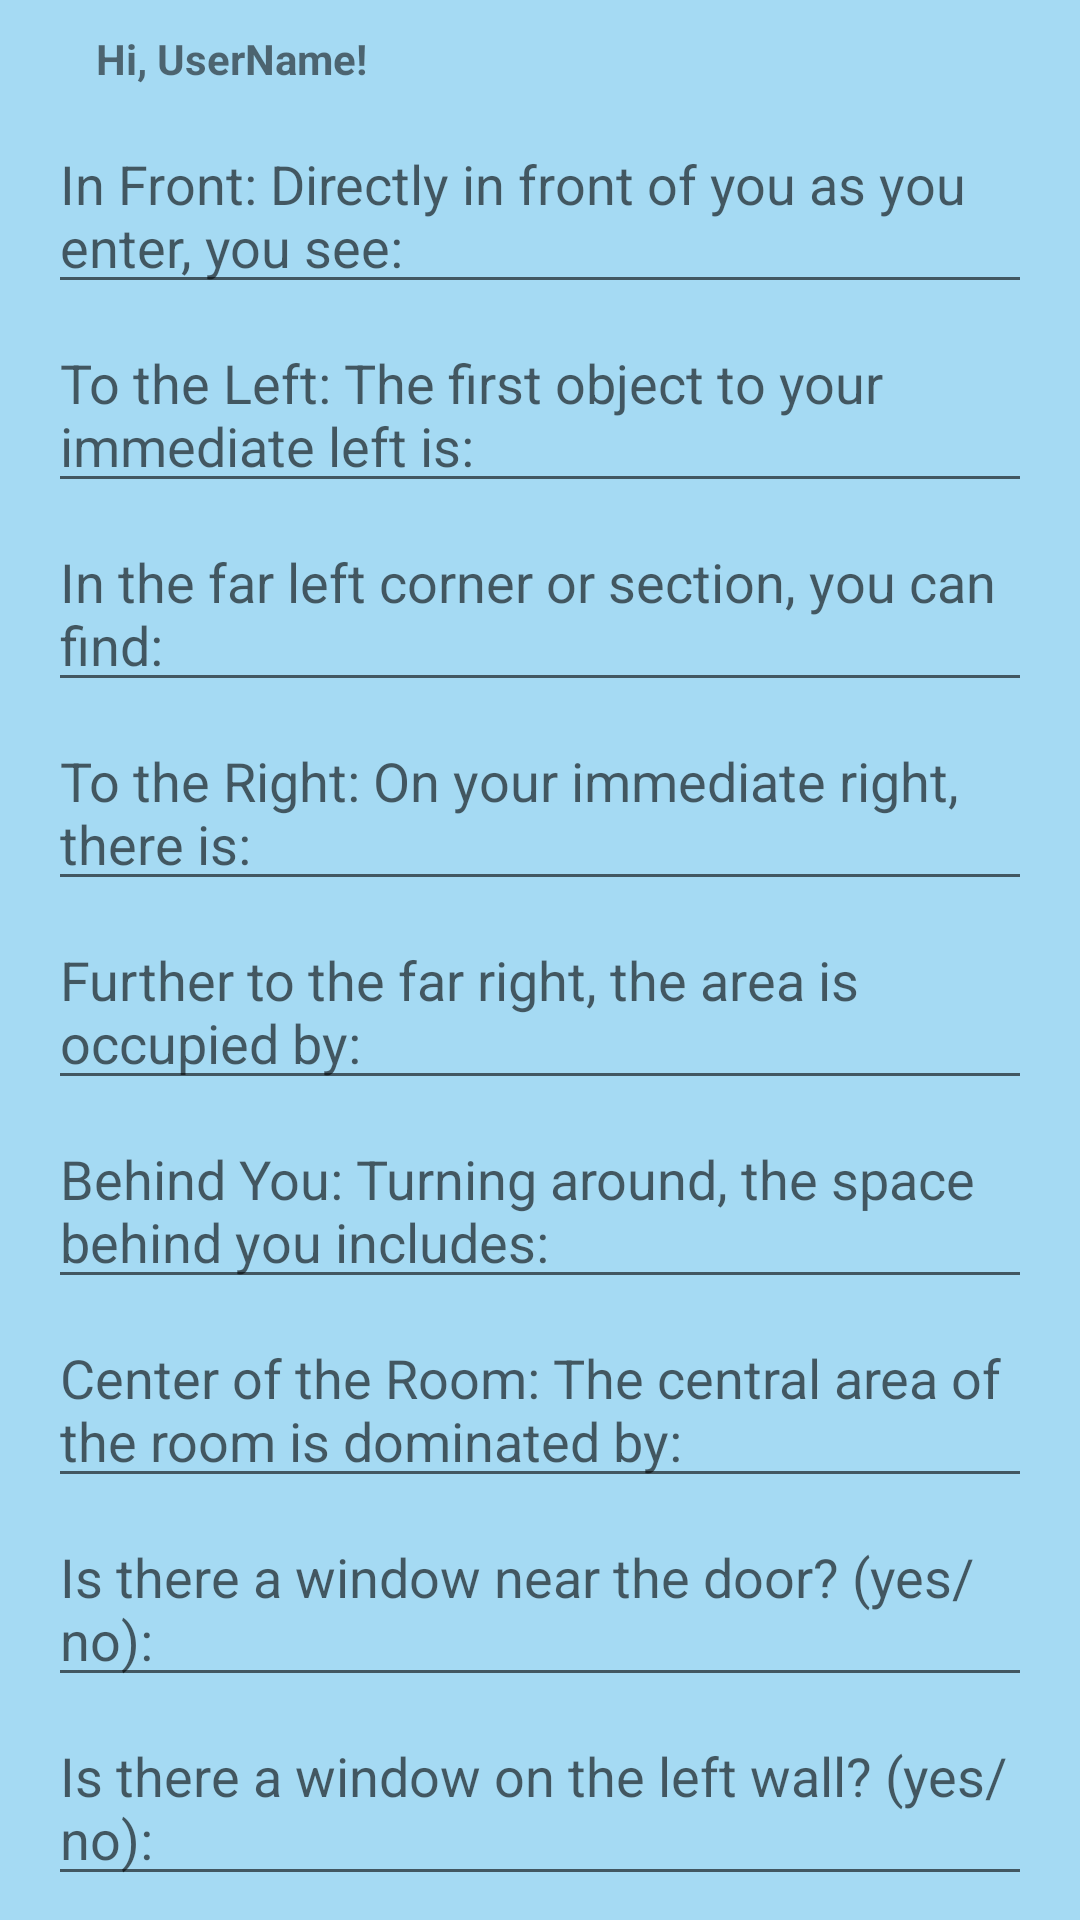

The Android layout XML behind this screen, and the referenced resources:
<!-- AndroidManifest.xml: application theme Theme.VoiceVoyageApplication -->
<!-- res/layout/activity_house_description.xml -->
<?xml version="1.0" encoding="utf-8"?>
<androidx.constraintlayout.widget.ConstraintLayout xmlns:android="http://schemas.android.com/apk/res/android"
    xmlns:app="http://schemas.android.com/apk/res-auto"
    xmlns:tools="http://schemas.android.com/tools"
    android:layout_width="match_parent"
    android:layout_height="match_parent"
    android:background="#A5DAF3">

    <Button
        android:id="@+id/button"
        android:layout_width="wrap_content"
        android:layout_height="wrap_content"
        android:layout_marginStart="32dp"
        android:layout_marginTop="10dp"
        android:layout_marginEnd="32dp"
        android:layout_marginBottom="10dp"
        android:background="#000000"
        android:backgroundTint="#000000"
        android:text="Submit"
        app:iconTint="@color/black"
        app:layout_constraintBottom_toBottomOf="parent"
        app:layout_constraintEnd_toEndOf="parent"
        app:layout_constraintHorizontal_bias="0.464"
        app:layout_constraintStart_toStartOf="parent"
        app:layout_constraintTop_toBottomOf="@+id/windowFrontEditText"
        app:layout_constraintVertical_bias="0.998"
        app:rippleColor="#FFFFFF" />

    <TextView
        android:id="@+id/greetingTextView"
        android:layout_width="wrap_content"
        android:layout_height="wrap_content"
        android:layout_marginStart="32dp"
        android:layout_marginTop="10dp"
        android:text="Hi, UserName!"
        android:textStyle="bold"
        app:layout_constraintBottom_toBottomOf="parent"
        app:layout_constraintEnd_toEndOf="parent"
        app:layout_constraintHorizontal_bias="0.0"
        app:layout_constraintStart_toStartOf="parent"
        app:layout_constraintTop_toTopOf="parent"
        app:layout_constraintVertical_bias="0.0" />

    <EditText
        android:id="@+id/inFrontEditText"
        android:layout_width="0dp"
        android:layout_height="wrap_content"
        android:layout_marginStart="16dp"
        android:layout_marginTop="10dp"
        android:layout_marginEnd="16dp"
        android:hint="In Front: Directly in front of you as you enter, you see: "
        app:layout_constraintEnd_toEndOf="parent"
        app:layout_constraintHorizontal_bias="0.0"
        app:layout_constraintStart_toStartOf="parent"
        app:layout_constraintTop_toBottomOf="@+id/greetingTextView" />

    <EditText
        android:id="@+id/leftEditText"
        android:layout_width="0dp"
        android:layout_height="wrap_content"
        android:layout_marginStart="16dp"
        android:layout_marginTop="4dp"
        android:layout_marginEnd="16dp"
        android:hint="To the Left: The first object to your immediate left is:"
        app:layout_constraintEnd_toEndOf="parent"
        app:layout_constraintHorizontal_bias="1.0"
        app:layout_constraintStart_toStartOf="parent"
        app:layout_constraintTop_toBottomOf="@id/inFrontEditText" />

    <EditText
        android:id="@+id/farLeftEditText"
        android:layout_width="0dp"
        android:layout_height="wrap_content"
        android:layout_marginStart="16dp"
        android:layout_marginTop="4dp"
        android:layout_marginEnd="16dp"
        android:hint="In the far left corner or section, you can find:"
        app:layout_constraintEnd_toEndOf="parent"
        app:layout_constraintHorizontal_bias="0.0"
        app:layout_constraintStart_toStartOf="parent"
        app:layout_constraintTop_toBottomOf="@id/leftEditText" />

    <EditText
        android:id="@+id/rightEditText"
        android:layout_width="0dp"
        android:layout_height="wrap_content"
        android:layout_marginStart="16dp"
        android:layout_marginTop="4dp"
        android:layout_marginEnd="16dp"
        android:hint="To the Right: On your immediate right, there is:"
        app:layout_constraintEnd_toEndOf="parent"
        app:layout_constraintHorizontal_bias="0.0"
        app:layout_constraintStart_toStartOf="parent"
        app:layout_constraintTop_toBottomOf="@id/farLeftEditText" />

    <EditText
        android:id="@+id/farRightEditText"
        android:layout_width="0dp"
        android:layout_height="wrap_content"
        android:layout_marginStart="16dp"
        android:layout_marginTop="4dp"
        android:layout_marginEnd="16dp"
        android:hint="Further to the far right, the area is occupied by:"
        app:layout_constraintEnd_toEndOf="parent"
        app:layout_constraintHorizontal_bias="1.0"
        app:layout_constraintStart_toStartOf="parent"
        app:layout_constraintTop_toBottomOf="@id/rightEditText" />

    <EditText
        android:id="@+id/behindEditText"
        android:layout_width="0dp"
        android:layout_height="wrap_content"
        android:layout_marginStart="16dp"
        android:layout_marginTop="4dp"
        android:layout_marginEnd="16dp"
        android:hint="Behind You: Turning around, the space behind you includes:"
        app:layout_constraintEnd_toEndOf="parent"
        app:layout_constraintHorizontal_bias="1.0"
        app:layout_constraintStart_toStartOf="parent"
        app:layout_constraintTop_toBottomOf="@id/farRightEditText" />

    <EditText
        android:id="@+id/centerEditText"
        android:layout_width="0dp"
        android:layout_height="wrap_content"
        android:layout_marginStart="16dp"
        android:layout_marginTop="4dp"
        android:layout_marginEnd="16dp"
        android:hint="Center of the Room: The central area of the room is dominated by:"
        app:layout_constraintEnd_toEndOf="parent"
        app:layout_constraintHorizontal_bias="1.0"
        app:layout_constraintStart_toStartOf="parent"
        app:layout_constraintTop_toBottomOf="@id/behindEditText" />

    <EditText
        android:id="@+id/windorNearDoorEditText"
        android:layout_width="0dp"
        android:layout_height="wrap_content"
        android:layout_marginStart="16dp"
        android:layout_marginTop="4dp"
        android:layout_marginEnd="16dp"
        android:hint="Is there a window near the door? (yes/no):"
        app:layout_constraintEnd_toEndOf="parent"
        app:layout_constraintHorizontal_bias="1.0"
        app:layout_constraintStart_toStartOf="parent"
        app:layout_constraintTop_toBottomOf="@id/centerEditText" />

    <EditText
        android:id="@+id/windowLeftEditText"
        android:layout_width="0dp"
        android:layout_height="wrap_content"
        android:layout_marginStart="16dp"
        android:layout_marginTop="4dp"
        android:layout_marginEnd="16dp"
        android:hint="Is there a window on the left wall? (yes/no):"
        app:layout_constraintEnd_toEndOf="parent"
        app:layout_constraintHorizontal_bias="1.0"
        app:layout_constraintStart_toStartOf="parent"
        app:layout_constraintTop_toBottomOf="@id/windorNearDoorEditText" />

    <EditText
        android:id="@+id/windorRightEditText"
        android:layout_width="0dp"
        android:layout_height="wrap_content"
        android:layout_marginStart="16dp"
        android:layout_marginTop="4dp"
        android:layout_marginEnd="16dp"
        android:hint="Is there a window on the right wall? (yes/no):"
        app:layout_constraintEnd_toEndOf="parent"
        app:layout_constraintHorizontal_bias="0.0"
        app:layout_constraintStart_toStartOf="parent"
        app:layout_constraintTop_toBottomOf="@id/windowLeftEditText" />

    <EditText
        android:id="@+id/windowFrontEditText"
        android:layout_width="0dp"
        android:layout_height="wrap_content"
        android:layout_marginStart="16dp"
        android:layout_marginTop="4dp"
        android:layout_marginEnd="16dp"
        android:hint="Is there a window on the front wall, opposite the door? (yes/no):"
        app:layout_constraintEnd_toEndOf="parent"
        app:layout_constraintHorizontal_bias="0.0"
        app:layout_constraintStart_toStartOf="parent"
        app:layout_constraintTop_toBottomOf="@id/windorRightEditText" />


</androidx.constraintlayout.widget.ConstraintLayout>
<!-- resources referenced by this layout -->
<resources>
  <style name="Theme.VoiceVoyageApplication" parent="Theme.MaterialComponents.DayNight.DarkActionBar">
          
          <item name="colorPrimary">@color/purple_500</item>
          <item name="colorPrimaryVariant">@color/purple_700</item>
          <item name="colorOnPrimary">@color/white</item>
          
          <item name="colorSecondary">@color/teal_200</item>
          <item name="colorSecondaryVariant">@color/teal_700</item>
          <item name="colorOnSecondary">@color/black</item>
          
          <item name="android:statusBarColor">?attr/colorPrimaryVariant</item>
          
      </style>
  <!-- not gathered from this repository: default colours our renderer supplied (Android Studio template values) -->
  <color name="purple_500">#FF6200EE</color>
  <color name="purple_700">#FF3700B3</color>
  <color name="teal_200">#FF03DAC5</color>
  <color name="teal_700">#FF018786</color>
  <color name="black">#FF000000</color>
  <color name="white">#FFFFFFFF</color>
</resources>
